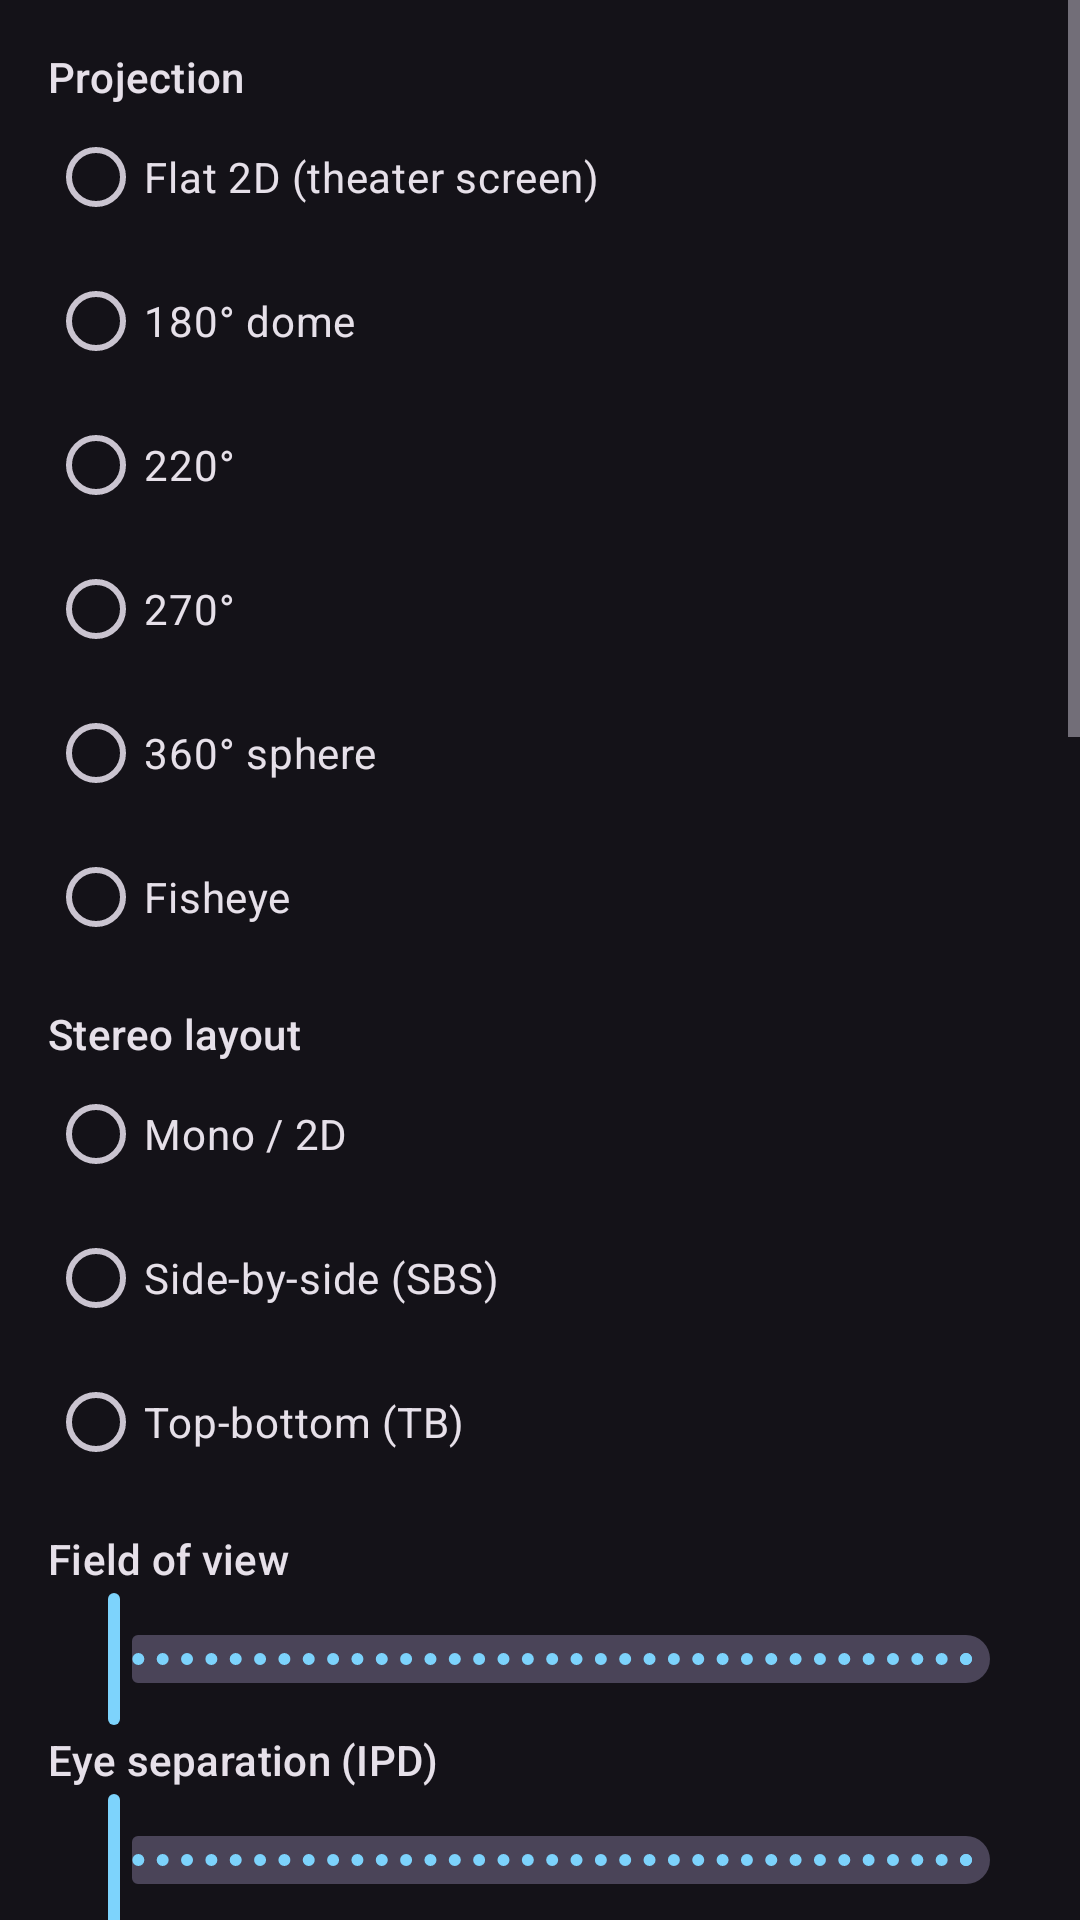

Produce the Android XML layout that renders to this screen, including the resource entries it uses.
<!-- AndroidManifest.xml: application theme Theme.DomeVR -->
<!-- res/layout/page_display.xml -->
<?xml version="1.0" encoding="utf-8"?>
<ScrollView xmlns:android="http://schemas.android.com/apk/res/android"
    xmlns:app="http://schemas.android.com/apk/res-auto"
    android:layout_width="match_parent"
    android:layout_height="match_parent">
<LinearLayout
    android:orientation="vertical"
    android:layout_width="match_parent"
    android:layout_height="wrap_content"
    android:padding="16dp">

    <TextView android:text="Projection" android:textAppearance="?attr/textAppearanceTitleSmall"
        android:layout_width="wrap_content" android:layout_height="wrap_content" />
    <RadioGroup android:id="@+id/groupProjection"
        android:layout_width="match_parent" android:layout_height="wrap_content">
        <RadioButton android:id="@+id/modeFlat" android:text="Flat 2D (theater screen)" android:layout_width="wrap_content" android:layout_height="wrap_content" />
        <RadioButton android:id="@+id/mode180" android:text="180° dome" android:layout_width="wrap_content" android:layout_height="wrap_content" />
        <RadioButton android:id="@+id/mode220" android:text="220°" android:layout_width="wrap_content" android:layout_height="wrap_content" />
        <RadioButton android:id="@+id/mode270" android:text="270°" android:layout_width="wrap_content" android:layout_height="wrap_content" />
        <RadioButton android:id="@+id/mode360" android:text="360° sphere" android:layout_width="wrap_content" android:layout_height="wrap_content" />
        <RadioButton android:id="@+id/modeFisheye" android:text="Fisheye" android:layout_width="wrap_content" android:layout_height="wrap_content" />
    </RadioGroup>

    <TextView android:text="Stereo layout" android:textAppearance="?attr/textAppearanceTitleSmall"
        android:layout_width="wrap_content" android:layout_height="wrap_content"
        android:paddingTop="12dp" />
    <RadioGroup android:id="@+id/groupStereo"
        android:layout_width="match_parent" android:layout_height="wrap_content">
        <RadioButton android:id="@+id/stereoMono" android:text="Mono / 2D" android:layout_width="wrap_content" android:layout_height="wrap_content" />
        <RadioButton android:id="@+id/stereoSbs" android:text="Side-by-side (SBS)" android:layout_width="wrap_content" android:layout_height="wrap_content" />
        <RadioButton android:id="@+id/stereoTb" android:text="Top-bottom (TB)" android:layout_width="wrap_content" android:layout_height="wrap_content" />
    </RadioGroup>

    <TextView android:id="@+id/lblFov" android:text="Field of view"
        android:textAppearance="?attr/textAppearanceTitleSmall"
        android:layout_width="wrap_content" android:layout_height="wrap_content"
        android:paddingTop="12dp" />
    <com.google.android.material.slider.Slider android:id="@+id/sliderFov"
        android:layout_width="match_parent" android:layout_height="wrap_content"
        android:valueFrom="40" android:valueTo="110" android:stepSize="1"
        app:labelBehavior="floating" />

    <TextView android:id="@+id/lblIpd" android:text="Eye separation (IPD)"
        android:textAppearance="?attr/textAppearanceTitleSmall"
        android:layout_width="wrap_content" android:layout_height="wrap_content" />
    <com.google.android.material.slider.Slider android:id="@+id/sliderIpd"
        android:layout_width="match_parent" android:layout_height="wrap_content"
        android:valueFrom="40" android:valueTo="80" android:stepSize="1"
        app:labelBehavior="floating" />

    <TextView android:id="@+id/lblLensK1" android:text="Lens distortion k1"
        android:textAppearance="?attr/textAppearanceTitleSmall"
        android:layout_width="wrap_content" android:layout_height="wrap_content"
        android:paddingTop="12dp" />
    <com.google.android.material.slider.Slider android:id="@+id/sliderLensK1"
        android:layout_width="match_parent" android:layout_height="wrap_content"
        android:valueFrom="0" android:valueTo="1" android:stepSize="0.01"
        app:labelBehavior="floating" />

    <TextView android:id="@+id/lblLensK2" android:text="Lens distortion k2"
        android:textAppearance="?attr/textAppearanceTitleSmall"
        android:layout_width="wrap_content" android:layout_height="wrap_content" />
    <com.google.android.material.slider.Slider android:id="@+id/sliderLensK2"
        android:layout_width="match_parent" android:layout_height="wrap_content"
        android:valueFrom="0" android:valueTo="1" android:stepSize="0.01"
        app:labelBehavior="floating" />

    <TextView android:id="@+id/lblLensStrength" android:text="Lens strength"
        android:textAppearance="?attr/textAppearanceTitleSmall"
        android:layout_width="wrap_content" android:layout_height="wrap_content"
        android:paddingTop="12dp" />
    <com.google.android.material.slider.Slider android:id="@+id/sliderLensStrength"
        android:layout_width="match_parent" android:layout_height="wrap_content"
        android:valueFrom="0" android:valueTo="3" android:stepSize="0.05"
        app:labelBehavior="floating" />

    <TextView android:id="@+id/lblMenuAngleUp" android:text="Play-menu look-up angle"
        android:textAppearance="?attr/textAppearanceTitleSmall"
        android:layout_width="wrap_content" android:layout_height="wrap_content"
        android:paddingTop="12dp" />
    <com.google.android.material.slider.Slider android:id="@+id/sliderMenuAngleUp"
        android:layout_width="match_parent" android:layout_height="wrap_content"
        android:valueFrom="10" android:valueTo="60" android:stepSize="1"
        app:labelBehavior="floating" />

    <TextView android:id="@+id/lblMenuAngleDown" android:text="Play-menu look-down angle"
        android:textAppearance="?attr/textAppearanceTitleSmall"
        android:layout_width="wrap_content" android:layout_height="wrap_content"
        android:paddingTop="12dp" />
    <com.google.android.material.slider.Slider android:id="@+id/sliderMenuAngleDown"
        android:layout_width="match_parent" android:layout_height="wrap_content"
        android:valueFrom="10" android:valueTo="60" android:stepSize="1"
        app:labelBehavior="floating" />

    <com.google.android.material.switchmaterial.SwitchMaterial
        android:id="@+id/switchSwapEyes"
        android:layout_width="match_parent" android:layout_height="wrap_content"
        android:text="Swap left/right eyes" />

    <com.google.android.material.switchmaterial.SwitchMaterial
        android:id="@+id/switchPin"
        android:layout_width="match_parent" android:layout_height="wrap_content"
        android:text="Pin video in front (no look-around)" />

    <com.google.android.material.switchmaterial.SwitchMaterial
        android:id="@+id/switchSweep"
        android:layout_width="match_parent" android:layout_height="wrap_content"
        android:text="Sensor test sweep (diagnostics)" />

    <com.google.android.material.switchmaterial.SwitchMaterial
        android:id="@+id/switchSwDecode"
        android:layout_width="match_parent" android:layout_height="wrap_content"
        android:text="Software video decoding (compat, slower)" />

    <com.google.android.material.switchmaterial.SwitchMaterial
        android:id="@+id/switchCircleRecenter"
        android:layout_width="match_parent" android:layout_height="wrap_content"
        android:text="Head-circle gesture arms recenter" />

    <TextView android:id="@+id/lblZoom" android:text="Video size (zoom)"
        android:textAppearance="?attr/textAppearanceTitleSmall"
        android:layout_width="wrap_content" android:layout_height="wrap_content" />
    <com.google.android.material.slider.Slider android:id="@+id/sliderZoom"
        android:layout_width="match_parent" android:layout_height="wrap_content"
        android:valueFrom="0.3" android:valueTo="10" android:stepSize="0.05"
        app:labelBehavior="floating" />

    <TextView android:id="@+id/lblSkip" android:text="Skip forward/back (seconds)"
        android:textAppearance="?attr/textAppearanceTitleSmall"
        android:layout_width="wrap_content" android:layout_height="wrap_content" />
    <com.google.android.material.slider.Slider android:id="@+id/sliderSkip"
        android:layout_width="match_parent" android:layout_height="wrap_content"
        android:valueFrom="2" android:valueTo="60" android:stepSize="1"
        app:labelBehavior="floating" />

    <TextView android:id="@+id/lblPanel" android:text="Browser panel distance"
        android:textAppearance="?attr/textAppearanceTitleSmall"
        android:layout_width="wrap_content" android:layout_height="wrap_content" />
    <com.google.android.material.slider.Slider android:id="@+id/sliderPanel"
        android:layout_width="match_parent" android:layout_height="wrap_content"
        android:valueFrom="1.2" android:valueTo="5" android:stepSize="0.1"
        app:labelBehavior="floating" />

    <TextView android:id="@+id/lblDwell" android:text="Gaze select delay"
        android:textAppearance="?attr/textAppearanceTitleSmall"
        android:layout_width="wrap_content" android:layout_height="wrap_content" />
    <com.google.android.material.slider.Slider android:id="@+id/sliderDwell"
        android:layout_width="match_parent" android:layout_height="wrap_content"
        android:valueFrom="400" android:valueTo="4000" android:stepSize="100"
        app:labelBehavior="floating" />

    <com.google.android.material.switchmaterial.SwitchMaterial
        android:id="@+id/switchStartInVrBrowser"
        android:layout_width="match_parent" android:layout_height="wrap_content"
        android:text="Start VR in file browser (recommended)"
        android:paddingTop="12dp" />

    <com.google.android.material.textfield.TextInputLayout
        android:layout_width="match_parent" android:layout_height="wrap_content"
        android:hint="Proxy buffer KB (per read)"
        android:paddingTop="8dp">
        <com.google.android.material.textfield.TextInputEditText
            android:id="@+id/editBufferKb"
            android:layout_width="match_parent" android:layout_height="wrap_content"
            android:inputType="number" android:text="256" />
    </com.google.android.material.textfield.TextInputLayout>
</LinearLayout>
</ScrollView>
<!-- resources referenced by this layout -->
<resources>
  <style name="Theme.DomeVR" parent="Theme.Material3.Dark.NoActionBar">
          <item name="colorPrimary">@color/dome_accent</item>
      </style>
  <color name="dome_accent">#7DD3FC</color>
</resources>
